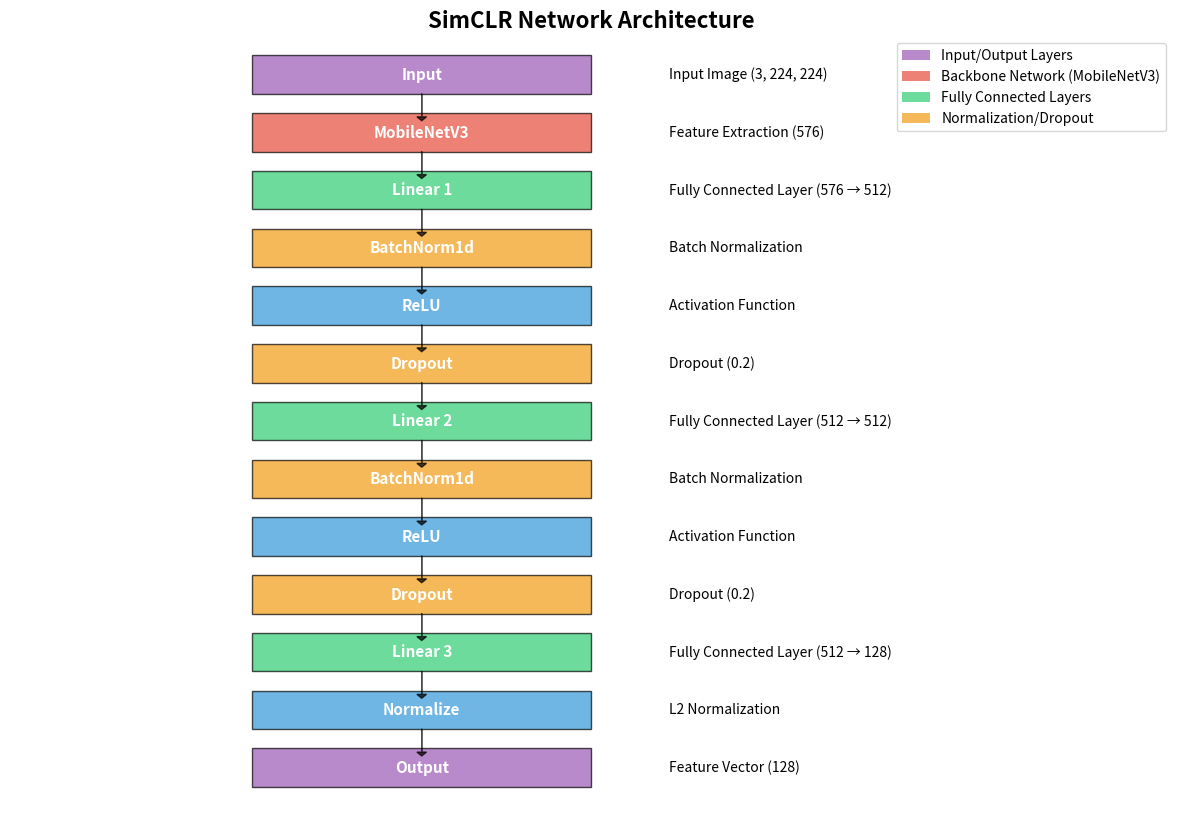

Write Python code to recreate this figure.
import matplotlib.pyplot as plt
import matplotlib.patches as patches
import os

def plot_simclr_architecture(save_path=None, figsize=(15, 10)):  # 增加圖形寬度
    """
    Draw SimCLR neural network architecture diagram, showing connections between layers
    
    Args:
        save_path (str, optional): Path to save the image, if not specified the image will be displayed
        figsize (tuple, optional): Size of the figure
    """
    fig, ax = plt.subplots(figsize=figsize)
    
    # Layer names and descriptions
    layers = [
        ("Input", "Input Image (3, 224, 224)"),
        ("MobileNetV3", "Feature Extraction (576)"),
        ("Linear 1", "Fully Connected Layer (576 → 512)"),
        ("BatchNorm1d", "Batch Normalization"),
        ("ReLU", "Activation Function"),
        ("Dropout", "Dropout (0.2)"),
        ("Linear 2", "Fully Connected Layer (512 → 512)"),
        ("BatchNorm1d", "Batch Normalization"),
        ("ReLU", "Activation Function"),
        ("Dropout", "Dropout (0.2)"),
        ("Linear 3", "Fully Connected Layer (512 → 128)"),
        ("Normalize", "L2 Normalization"),
        ("Output", "Feature Vector (128)")
    ]
    
    # Set drawing range
    ax.set_xlim(0, 120)  # 增加畫布寬度
    ax.set_ylim(0, 100)
    ax.axis('off')
    
    # Define visual style for layers
    layer_height = 5
    layer_space = (100 - len(layers) * layer_height) / (len(layers) + 1)
    layer_width = 35  # 稍微縮小方塊寬度
    start_x = 25  # 調整起始位置
    text_offset = 8  # 增加文字與方塊的間距
    
    # Draw each layer
    boxes = []
    for i, (name, desc) in enumerate(layers):
        y_pos = 100 - (i + 1) * (layer_height + layer_space)
        
        # Set different colors for different layer types
        color = '#3498db'  # 默認藍色
        if 'MobileNetV3' in name:
            color = '#e74c3c'  # 紅色
        elif 'Linear' in name:
            color = '#2ecc71'  # 綠色
        elif 'BatchNorm' in name or 'Dropout' in name:
            color = '#f39c12'  # 橙色
        elif 'Input' in name or 'Output' in name:
            color = '#9b59b6'  # 紫色
        
        # Draw layer rectangle
        rect = patches.Rectangle((start_x, y_pos), layer_width, layer_height, 
                               linewidth=1, edgecolor='black', facecolor=color, alpha=0.7)
        ax.add_patch(rect)
        boxes.append((start_x, y_pos, layer_width, layer_height))
        
        # Add layer name and description with more space between them
        ax.text(start_x + layer_width/2, y_pos + layer_height/2, name,
               ha='center', va='center', fontsize=11, fontweight='bold', color='white')
        ax.text(start_x + layer_width + text_offset, y_pos + layer_height/2, desc,
               va='center', fontsize=10)
    
    # 繪製層之間的連接
    for i in range(len(boxes) - 1):
        x1 = boxes[i][0] + boxes[i][2] / 2
        y1 = boxes[i][1]
        x2 = boxes[i+1][0] + boxes[i+1][2] / 2
        y2 = boxes[i+1][1] + boxes[i+1][3]
        ax.arrow(x1, y1, 0, y2-y1-0.5, head_width=1, head_length=0.5, fc='black', ec='black', alpha=0.7)
    
    plt.title('SimCLR Network Architecture', fontsize=16, fontweight='bold')
    
    # 添加圖例
    legend_elements = [
        patches.Patch(facecolor='#9b59b6', alpha=0.7, label='Input/Output Layers'),
        patches.Patch(facecolor='#e74c3c', alpha=0.7, label='Backbone Network (MobileNetV3)'),
        patches.Patch(facecolor='#2ecc71', alpha=0.7, label='Fully Connected Layers'),
        patches.Patch(facecolor='#f39c12', alpha=0.7, label='Normalization/Dropout')
    ]
    ax.legend(handles=legend_elements, loc='upper right')
    
    if save_path:
        # 確保輸出目錄存在
        os.makedirs(os.path.dirname(save_path), exist_ok=True)
        plt.savefig(save_path, dpi=300, bbox_inches='tight')
        print(f"Architecture diagram saved to: {save_path}")
    else:
        plt.show()

if __name__ == "__main__":
    # 設置輸出目錄和文件名
    output_dir = "output"
    os.makedirs(output_dir, exist_ok=True)
    
    # 生成架構圖
    plot_simclr_architecture(save_path=os.path.join(output_dir, "model_architecture.png"))
